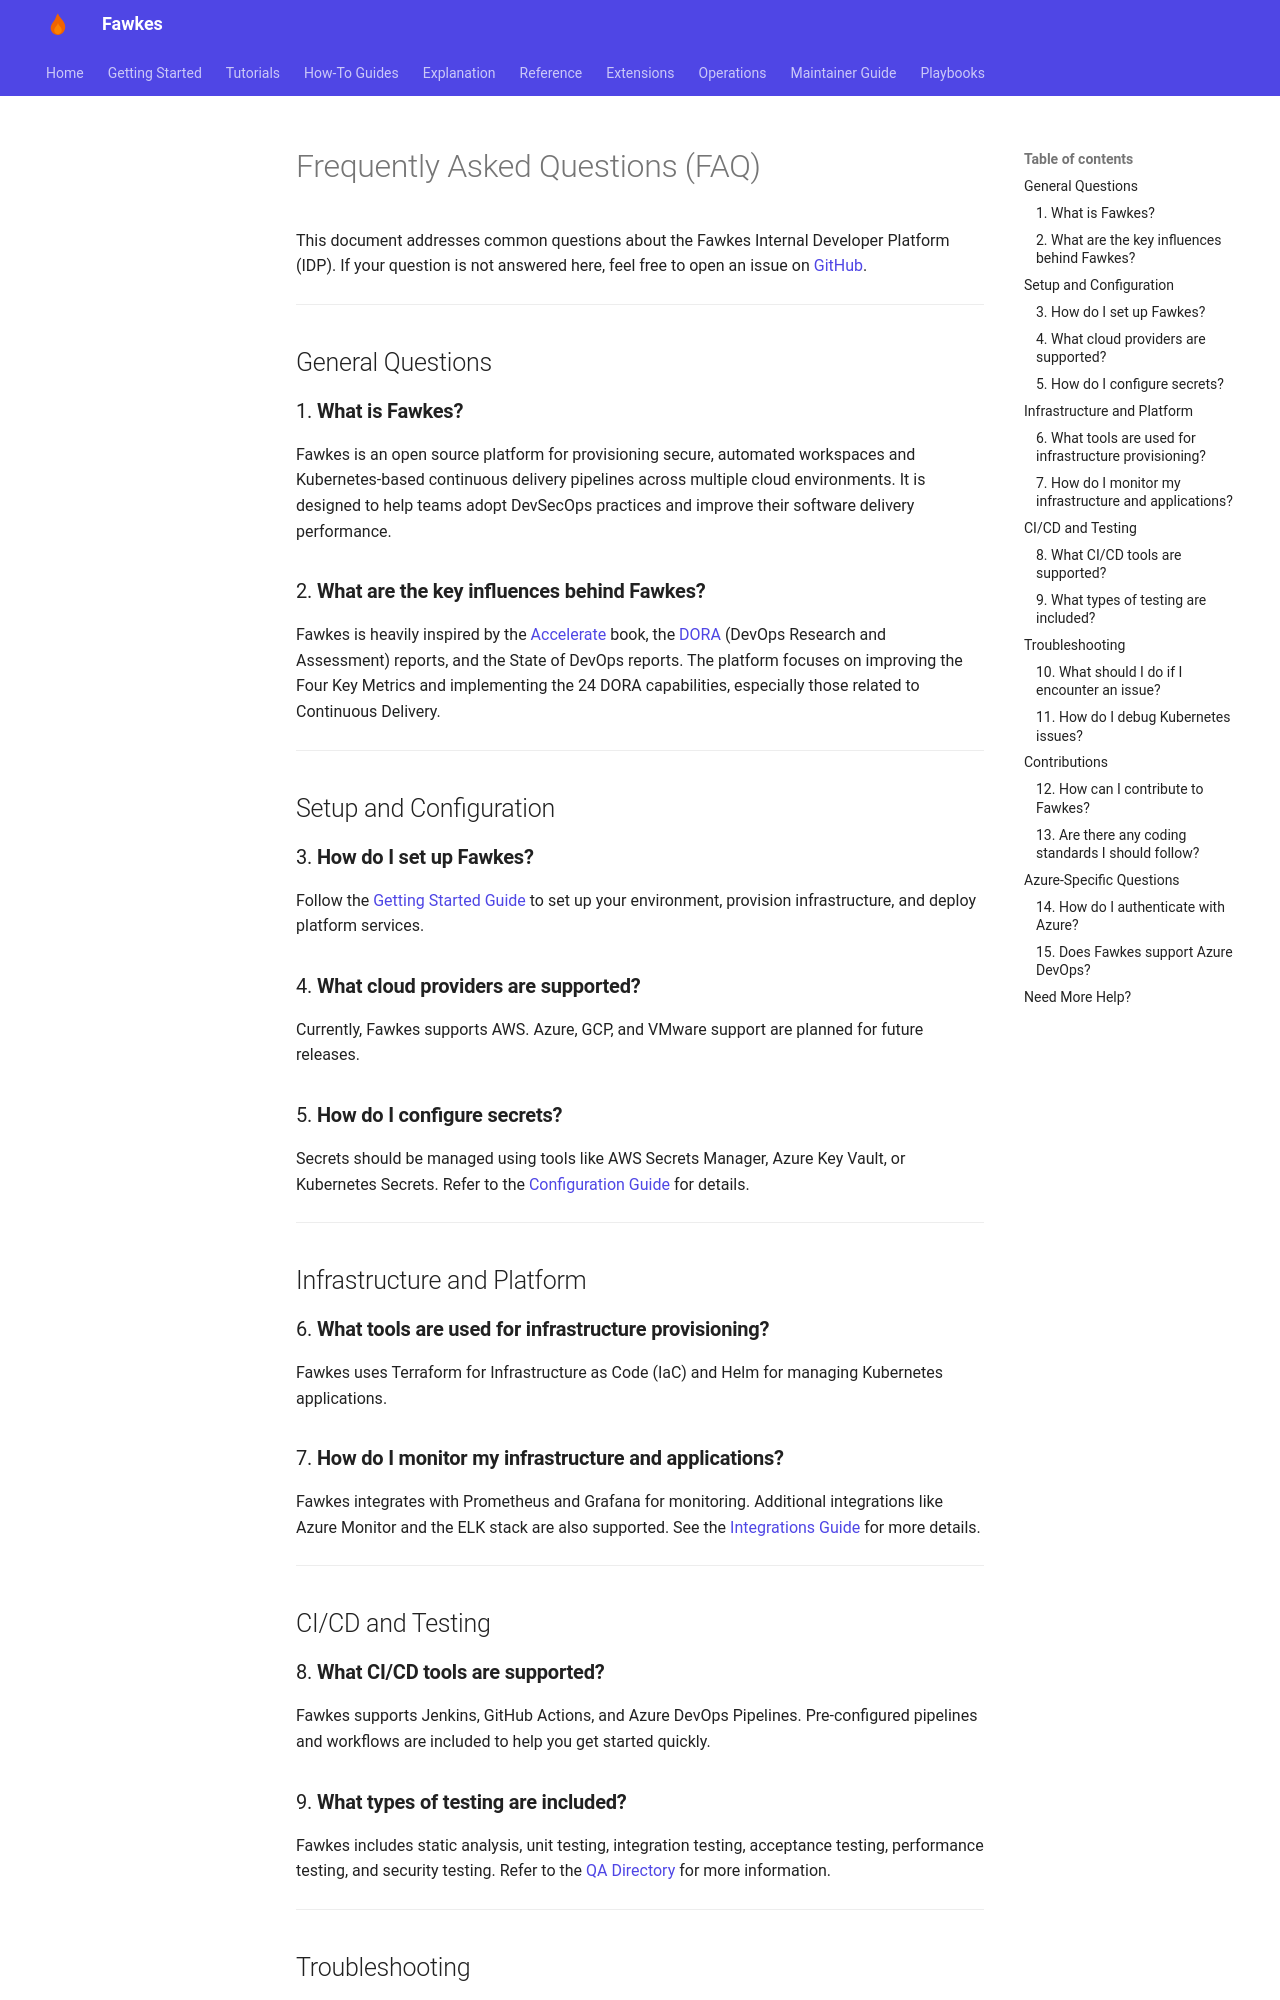

repository: paruff/fawkes · page: faq/index.html · generator: mkdocs

# Frequently Asked Questions (FAQ)

This document addresses common questions about the Fawkes Internal Developer Platform (IDP). If your question is not answered here, feel free to open an issue on [GitHub](https://github.com/paruff/fawkes/issues).

---

## General Questions

### 1. **What is Fawkes?**

Fawkes is an open source platform for provisioning secure, automated workspaces and Kubernetes-based continuous delivery pipelines across multiple cloud environments. It is designed to help teams adopt DevSecOps practices and improve their software delivery performance.

### 2. **What are the key influences behind Fawkes?**

Fawkes is heavily inspired by the [Accelerate](https://itrevolution.com/accelerate-book/) book, the [DORA](https://dora.dev/) (DevOps Research and Assessment) reports, and the State of DevOps reports. The platform focuses on improving the Four Key Metrics and implementing the 24 DORA capabilities, especially those related to Continuous Delivery.

---

## Setup and Configuration

### 3. **How do I set up Fawkes?**

Follow the [Getting Started Guide](getting-started.md) to set up your environment, provision infrastructure, and deploy platform services.

### 4. **What cloud providers are supported?**

Currently, Fawkes supports AWS. Azure, GCP, and VMware support are planned for future releases.

### 5. **How do I configure secrets?**

Secrets should be managed using tools like AWS Secrets Manager, Azure Key Vault, or Kubernetes Secrets. Refer to the [Configuration Guide](configuration.md) for details.

---

## Infrastructure and Platform

### 6. **What tools are used for infrastructure provisioning?**

Fawkes uses Terraform for Infrastructure as Code (IaC) and Helm for managing Kubernetes applications.

### 7. **How do I monitor my infrastructure and applications?**

Fawkes integrates with Prometheus and Grafana for monitoring. Additional integrations like Azure Monitor and the ELK stack are also supported. See the [Integrations Guide](integrations.md) for more details.

---

## CI/CD and Testing

### 8. **What CI/CD tools are supported?**

Fawkes supports Jenkins, GitHub Actions, and Azure DevOps Pipelines. Pre-configured pipelines and workflows are included to help you get started quickly.
